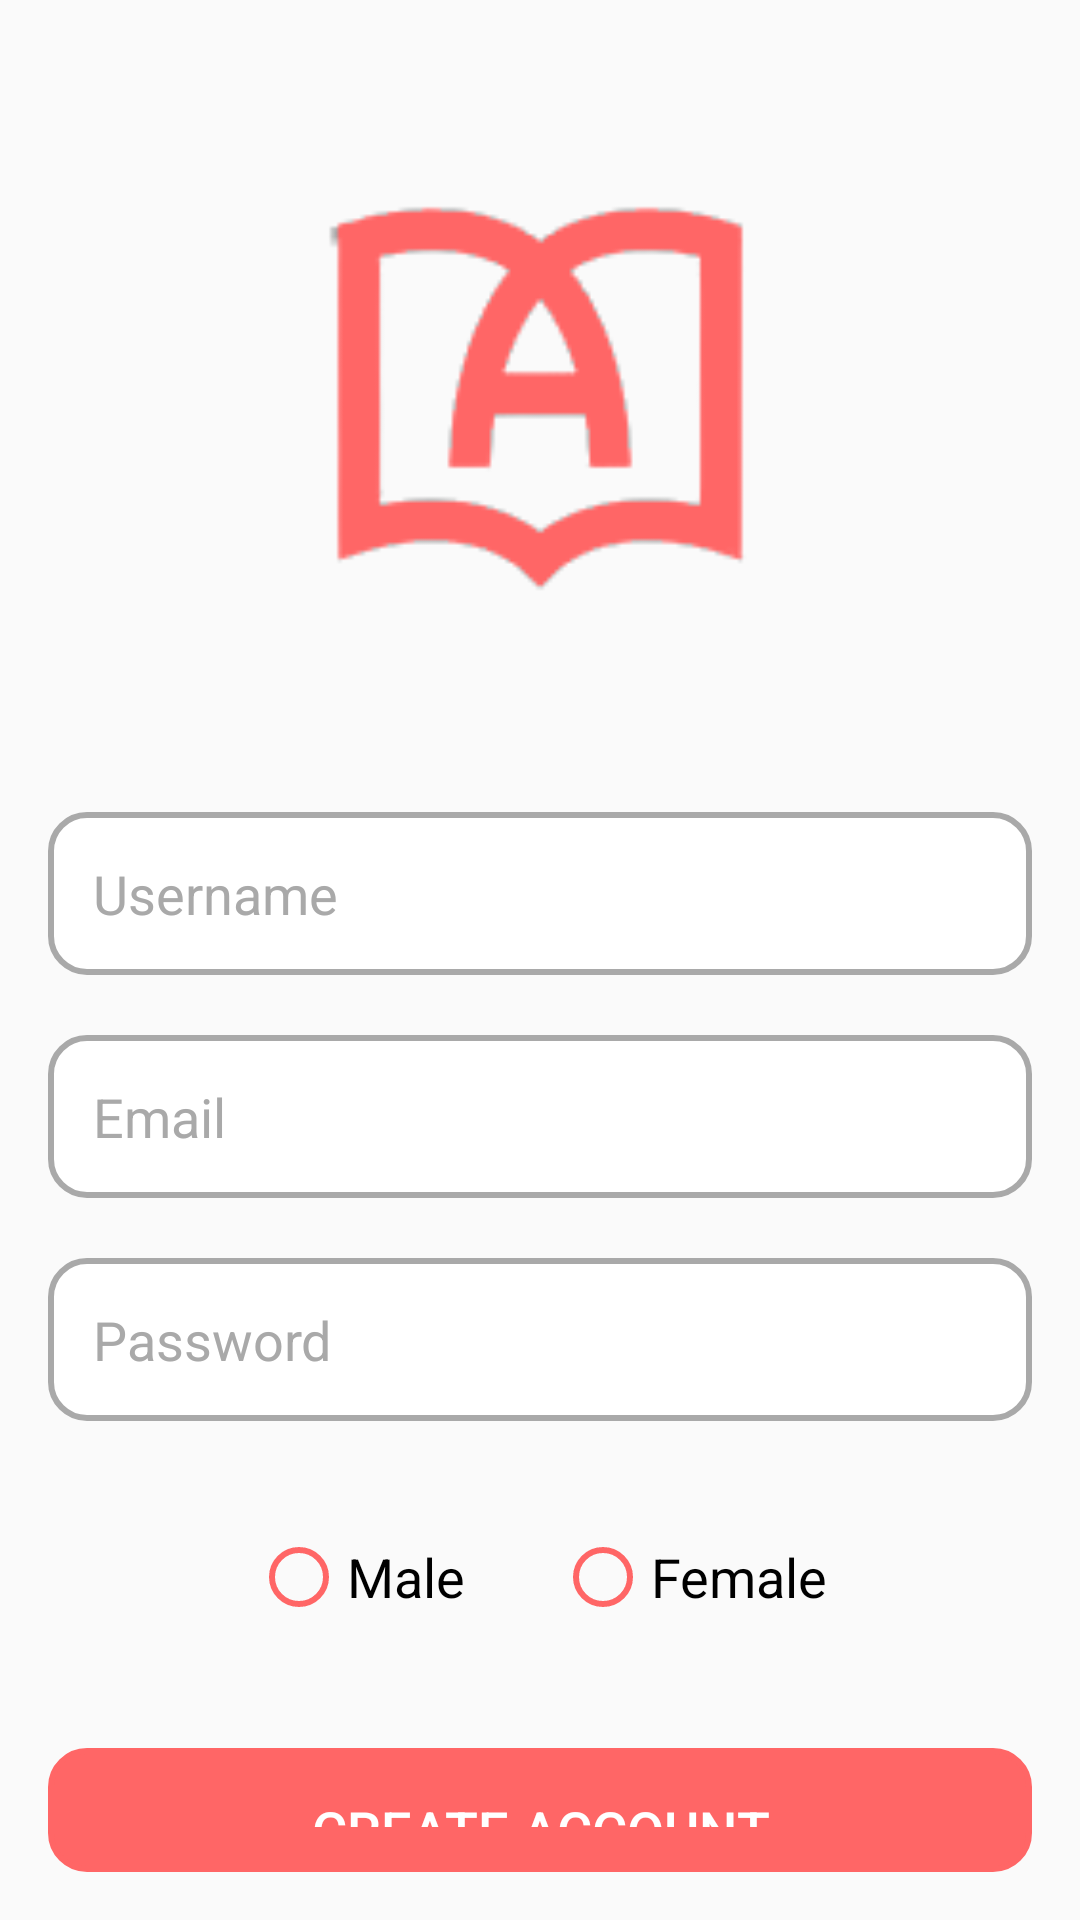

Reconstruct the res/layout file that produces this screen, plus the resources it refers to.
<!-- AndroidManifest.xml: application theme Theme.ProjetMobileDIITWM -->
<!-- res/layout/activity_signup.xml -->
<LinearLayout xmlns:android="http://schemas.android.com/apk/res/android"
    android:layout_width="match_parent"
    android:layout_height="match_parent"
    android:orientation="vertical"
    android:padding="16dp">

    <ImageView
        android:id="@+id/logo"
        android:layout_width="300dp"
        android:layout_height="300dp"
        android:layout_gravity="center"
        android:layout_marginTop="-36dp"
        android:src="@drawable/logored" />

    <EditText
        android:id="@+id/username"
        android:layout_width="match_parent"
        android:layout_height="wrap_content"
        android:layout_marginBottom="20dp"
        android:layout_marginTop="-10dp"
        android:background="@drawable/input_background"
        android:hint="Username"
        android:padding="15dp"
        android:textColor="@color/black"
        android:textColorHint="@color/gray"
        android:textSize="18sp" />

    <EditText
        android:id="@+id/email"
        android:layout_width="match_parent"
        android:layout_height="wrap_content"
        android:layout_marginBottom="20dp"
        android:background="@drawable/input_background"
        android:hint="Email"
        android:padding="15dp"
        android:textColor="@color/black"
        android:textColorHint="@color/gray"
        android:textSize="18sp" />

    <RelativeLayout
        android:layout_width="match_parent"
        android:layout_height="wrap_content">

        <EditText
            android:id="@+id/password"
            android:layout_width="match_parent"
            android:layout_height="wrap_content"
            android:layout_marginBottom="20dp"
            android:background="@drawable/input_background"
            android:hint="Password"
            android:padding="15dp"
            android:textColor="@color/black"
            android:textColorHint="@color/gray"
            android:textSize="18sp"
            android:inputType="textPassword" />

        <ImageView
            android:id="@+id/eye_icon"
            android:layout_width="30dp"
            android:layout_height="30dp"
            android:layout_alignParentEnd="true"
            android:layout_marginEnd="14dp"
            android:layout_marginTop="12dp"
            android:src="@drawable/eye" />
    </RelativeLayout>

    <RadioGroup
        android:id="@+id/radio_group_sex"
        android:layout_width="match_parent"
        android:layout_height="wrap_content"
        android:orientation="horizontal"
        android:layout_marginTop="16dp"
        android:layout_marginBottom="16dp"
        android:gravity="center">

        <RadioButton
            android:id="@+id/radio_male"
            android:layout_width="wrap_content"
            android:layout_height="wrap_content"
            android:text="Male"
            android:textSize="18sp"
            android:textColor="@color/black"
            android:buttonTint="@color/red" />

        <RadioButton
            android:id="@+id/radio_female"
            android:layout_width="wrap_content"
            android:layout_height="wrap_content"
            android:layout_marginStart="30dp"
            android:text="Female"
            android:textSize="18sp"
            android:textColor="@color/black"
            android:buttonTint="@color/red" />
    </RadioGroup>

    <Button
        android:id="@+id/btn_signup"
        android:layout_width="match_parent"
        android:layout_height="wrap_content"
        android:layout_marginTop="25dp"
        android:layout_centerHorizontal="true"
        android:text="Create account"
        android:padding="15dp"
        android:textSize="18sp"
        android:textColor="@color/white"
        android:backgroundTint="@color/red"
        android:background="@drawable/loginbtn" />

    <TextView
        android:id="@+id/subtitle"
        android:layout_width="wrap_content"
        android:layout_height="wrap_content"
        android:layout_centerHorizontal="true"
        android:layout_marginTop="15dp"
        android:textColor="@color/gray"
        android:textSize="16sp"
        android:layout_gravity="center" />
</LinearLayout>
<!-- resources referenced by this layout -->
<resources>
  <color name="black">#FF000000</color>
  <color name="gray">#a9a9a9</color>
  <color name="red">#ff6666</color>
  <color name="white">#FFFFFFFF</color>
  <!-- drawable input_background (drawable) -->
  <shape xmlns:android="http://schemas.android.com/apk/res/android">
      <solid android:color="@color/white" />
      <stroke android:width="2dp" android:color="@color/gray" />
      <corners android:radius="12dp" />
  </shape>
  <!-- drawable loginbtn (drawable) -->
  <?xml version="1.0" encoding="utf-8"?>
  <shape android:shape="rectangle"
      xmlns:android="http://schemas.android.com/apk/res/android">
      <stroke android:color="#FFFF" android:width="2dp"/>
      <corners android:radius="12dp"/>
  </shape>
  <!-- drawable logored: png bitmap (drawable, 5105 bytes) -->
  <style name="Theme.ProjetMobileDIITWM" parent="Base.Theme.ProjetMobileDIITWM" />
  <style name="Base.Theme.ProjetMobileDIITWM" parent="Theme.AppCompat.DayNight.NoActionBar">
          
          
      </style>
</resources>
